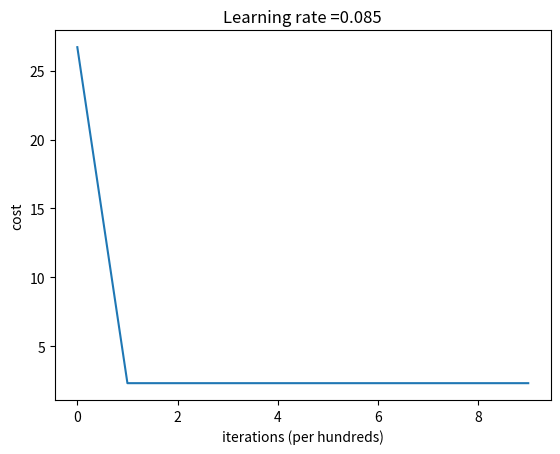

This chart was generated by the following Python code:
import matplotlib.pyplot as plt
import numpy as np

n = np.array([26.710142, 2.302585, 2.302585, 2.302585, 2.302585, 2.302585, 2.302585, 2.302585, 2.302585, 2.302585])
# n = np.array([2.327416, 1.731686, 1.578787, 1.507360, 1.426808, 1.178498, 1.024772, 0.912192, 0.816771, 0.737203, 0.716274, 0.660408, 0.620616, 0.573896, 0.541973, 0.516484, 0.486097, 0.465179, 0.442824, 0.426852, 0.414338, 0.402296])
plt.plot(n)
plt.ylabel('cost')
plt.xlabel('iterations (per hundreds)')
plt.title("Learning rate =" + str(0.085))
plt.show()